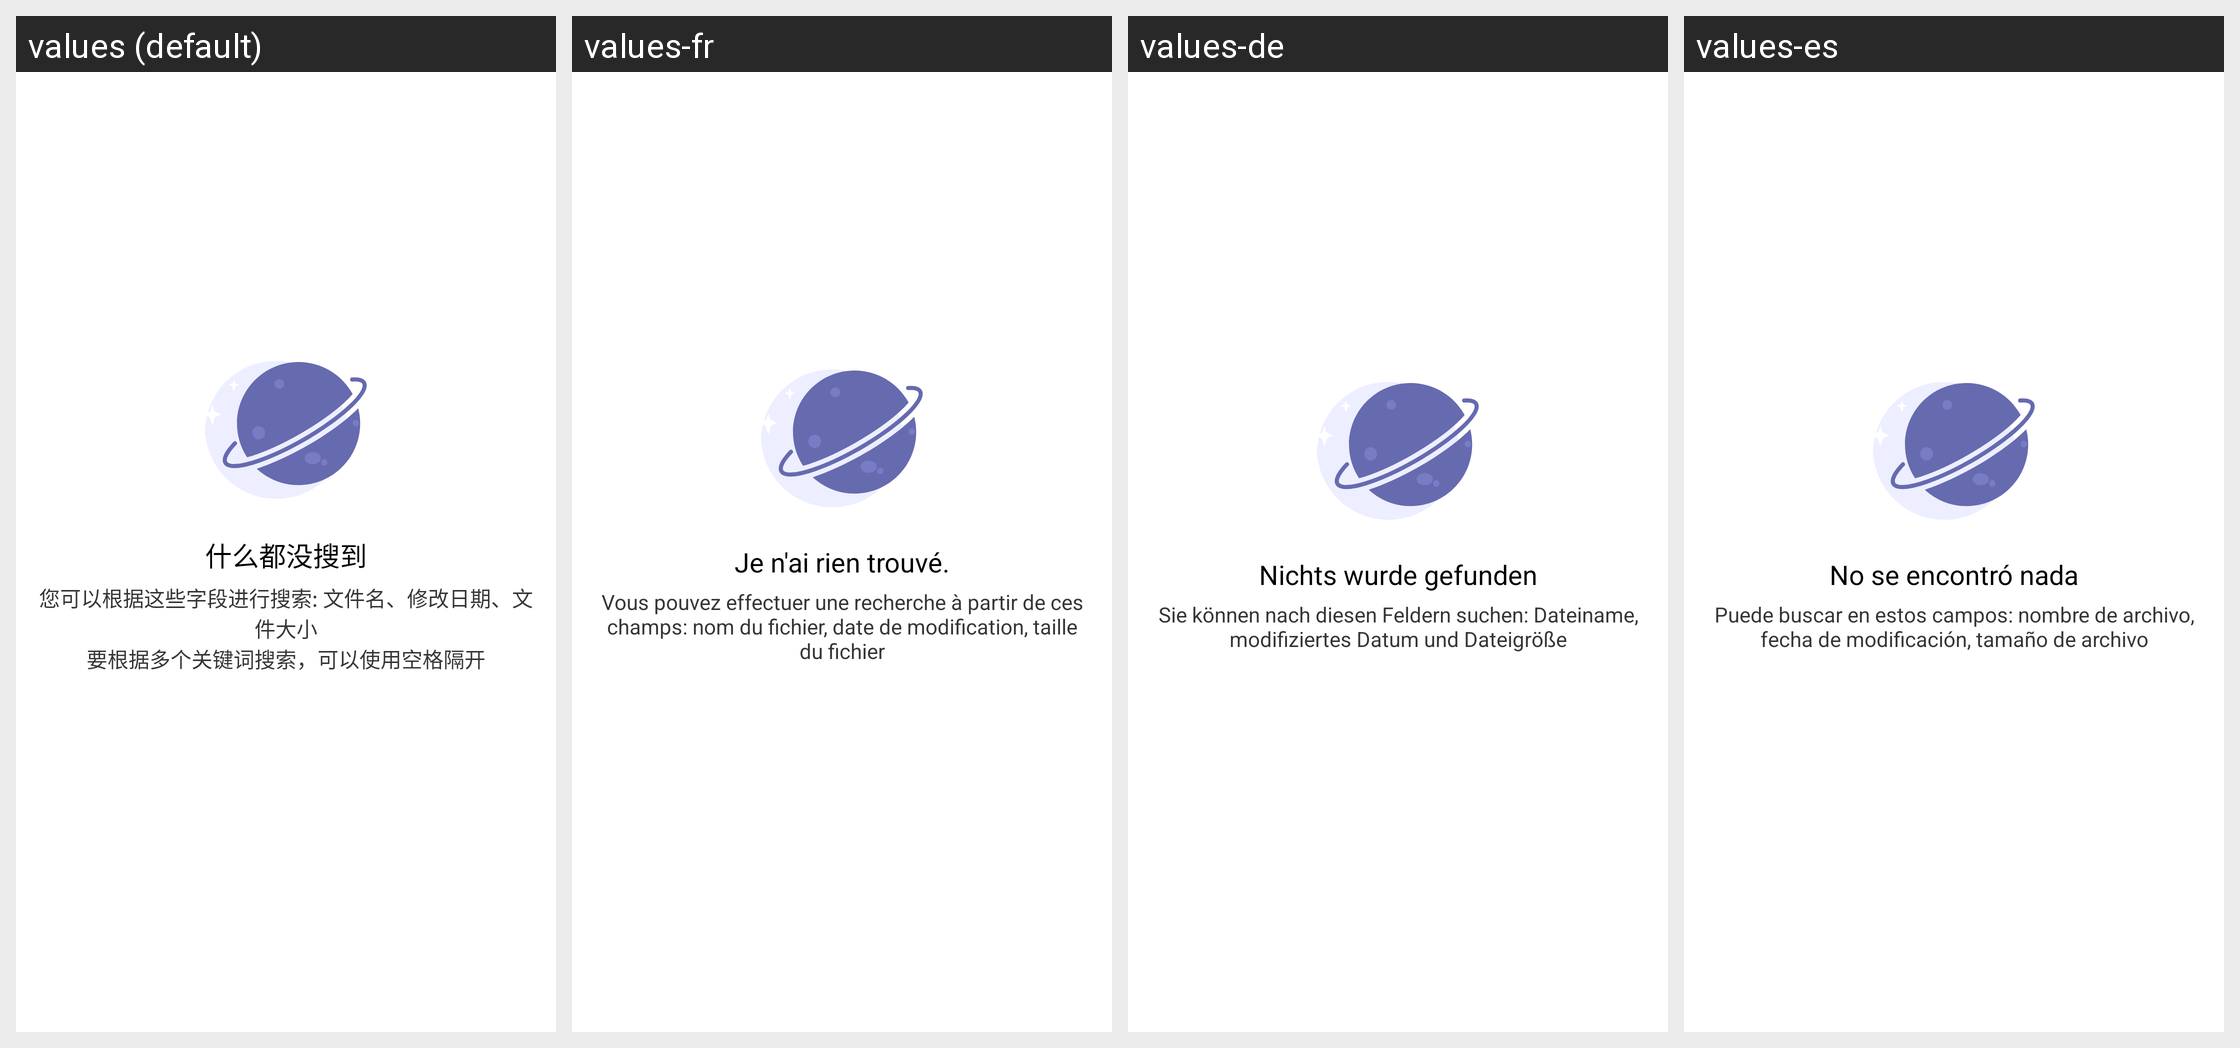

The same Android screen rendered under several of its app's locales, left to right. List the strings drawn on it with the default value and each locale's translation.
Android screen res/layout/content_search_main_empty.xml rendered under 4 locales, left to right: values (default), values-fr, values-de, values-es. Device: Nexus 5 (rendered at 1080×1920; each locale shown at half size, 540×960, under a caption strip naming it); theme AppTheme.
Other locales in the repository, not shown: values-en, values-ja, values-ru, values-zh-rTW.
Strings drawn on this screen, with the default value and each locale's value (text and hints the layout hard-codes, and strings that could not be matched under every locale, appear in the picture but are not listed):

text_nothing_searched
  values: 什么都没搜到
  values-fr: Je n'ai rien trouvé.
  values-de: Nichts wurde gefunden
  values-es: No se encontró nada

text_you_can_search
  values: 您可以根据这些字段进行搜索: 文件名、修改日期、文件大小
      要根据多个关键词搜索，可以使用空格隔开
  values-fr: Vous pouvez effectuer une recherche à partir de ces champs: nom du fichier, date de modification, taille du fichier
  values-de: Sie können nach diesen Feldern suchen: Dateiname, modifiziertes Datum und Dateigröße
  values-es: Puede buscar en estos campos: nombre de archivo, fecha de modificación, tamaño de archivo
